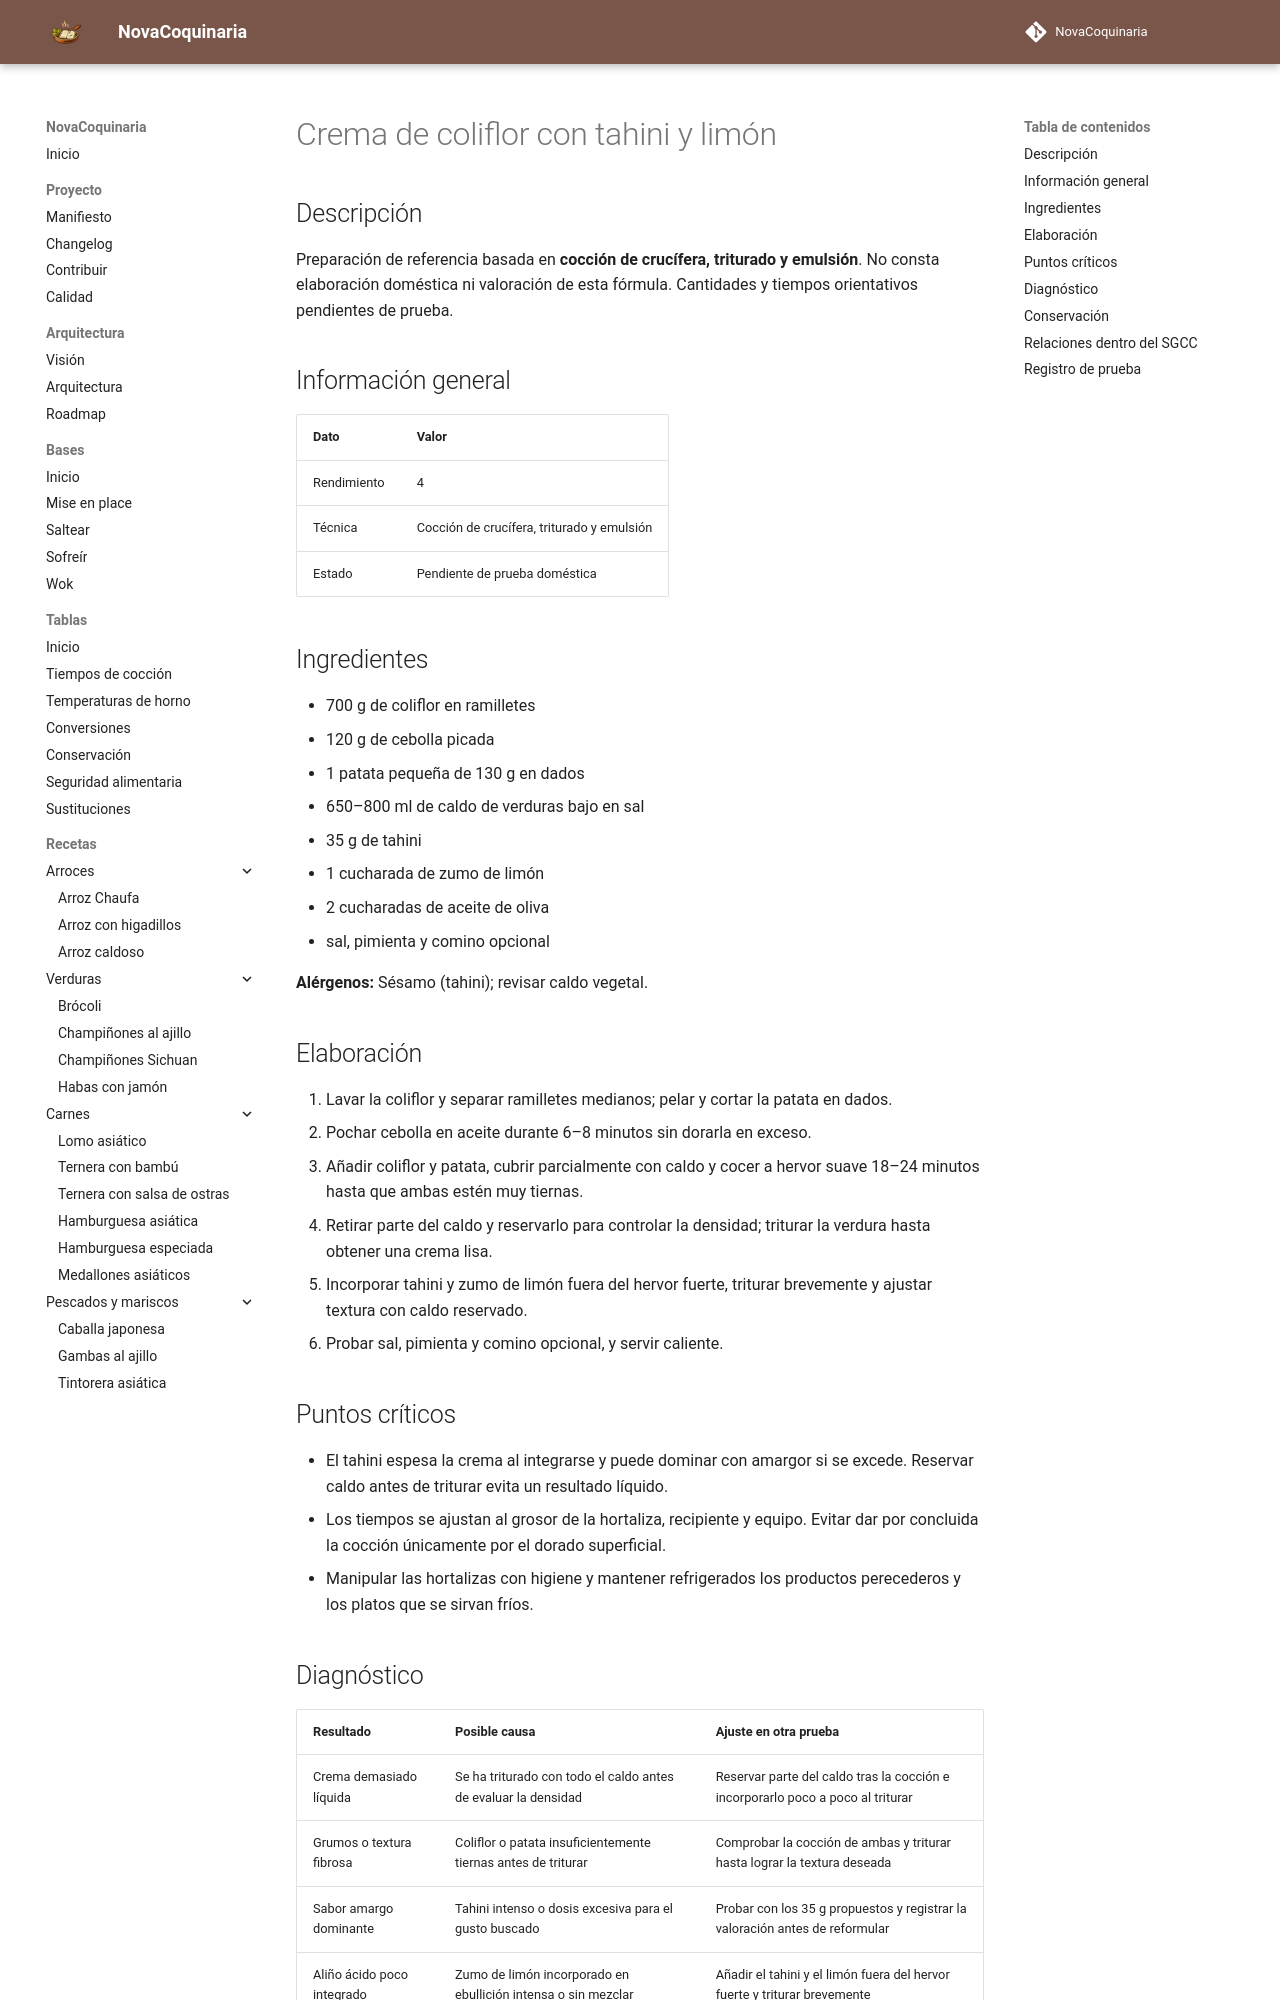

repository: fran-eliot/NovaCoquinaria · page: 04_Verduras/crema_de_coliflor_con_tahini_y_limon.html · generator: mkdocs

---
id: REC-404
tipo: receta
titulo: Crema de coliflor con tahini y limón
categoria: Verduras
estado: borrador
version: 1.0.1
ultima_revision: 2026-11-22
etiquetas:
  - verduras
  - receta-propuesta
  - pendiente-de-prueba
---

# Crema de coliflor con tahini y limón

## Descripción

Preparación de referencia basada en **cocción de crucífera, triturado y emulsión**. No consta elaboración doméstica ni valoración de esta fórmula. Cantidades y tiempos orientativos pendientes de prueba.

## Información general

| Dato | Valor |
|---|---|
| Rendimiento | 4 |
| Técnica | Cocción de crucífera, triturado y emulsión |
| Estado | Pendiente de prueba doméstica |

## Ingredientes

- 700 g de coliflor en ramilletes
- 120 g de cebolla picada
- 1 patata pequeña de 130 g en dados
- 650–800 ml de caldo de verduras bajo en sal
- 35 g de tahini
- 1 cucharada de zumo de limón
- 2 cucharadas de aceite de oliva
- sal, pimienta y comino opcional

**Alérgenos:** Sésamo (tahini); revisar caldo vegetal.

## Elaboración

1. Lavar la coliflor y separar ramilletes medianos; pelar y cortar la patata en dados.
2. Pochar cebolla en aceite durante 6–8 minutos sin dorarla en exceso.
3. Añadir coliflor y patata, cubrir parcialmente con caldo y cocer a hervor suave 18–24 minutos hasta que ambas estén muy tiernas.
4. Retirar parte del caldo y reservarlo para controlar la densidad; triturar la verdura hasta obtener una crema lisa.
5. Incorporar tahini y zumo de limón fuera del hervor fuerte, triturar brevemente y ajustar textura con caldo reservado.
6. Probar sal, pimienta y comino opcional, y servir caliente.

## Puntos críticos

- El tahini espesa la crema al integrarse y puede dominar con amargor si se excede. Reservar caldo antes de triturar evita un resultado líquido.
- Los tiempos se ajustan al grosor de la hortaliza, recipiente y equipo. Evitar dar por concluida la cocción únicamente por el dorado superficial.
- Manipular las hortalizas con higiene y mantener refrigerados los productos perecederos y los platos que se sirvan fríos.
